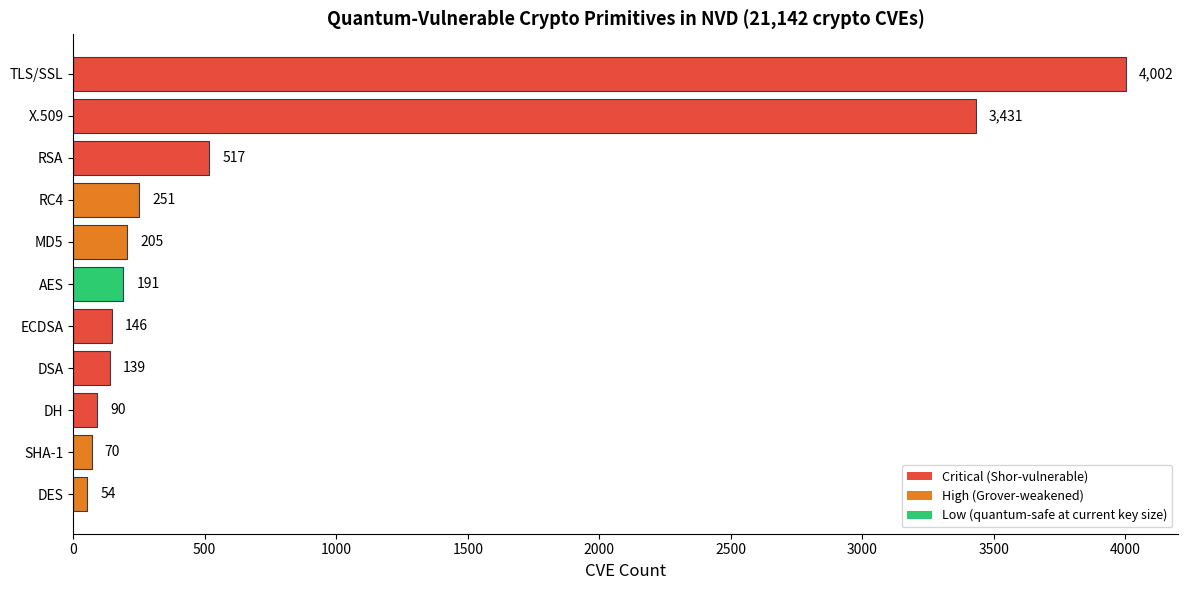
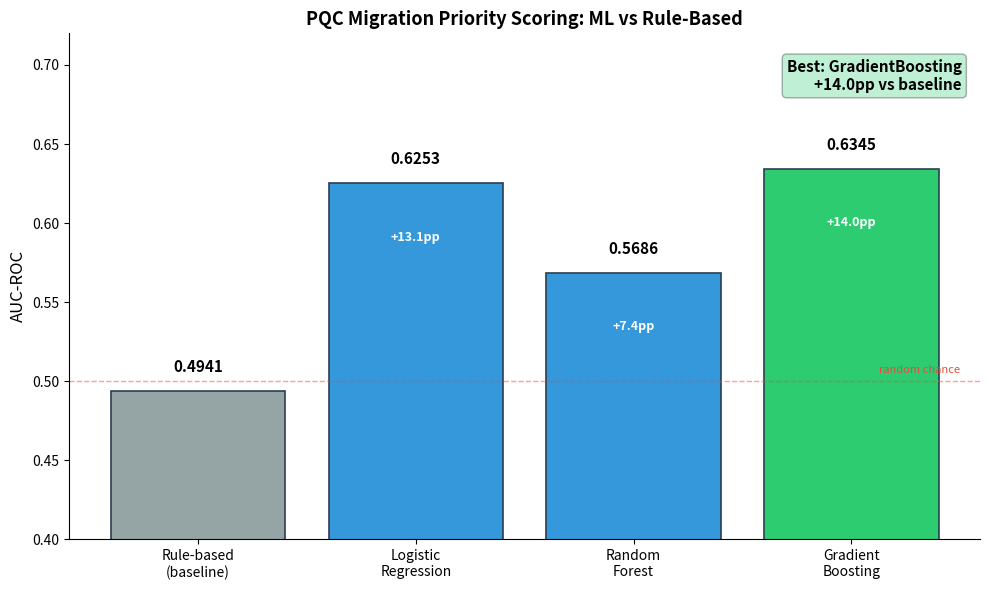
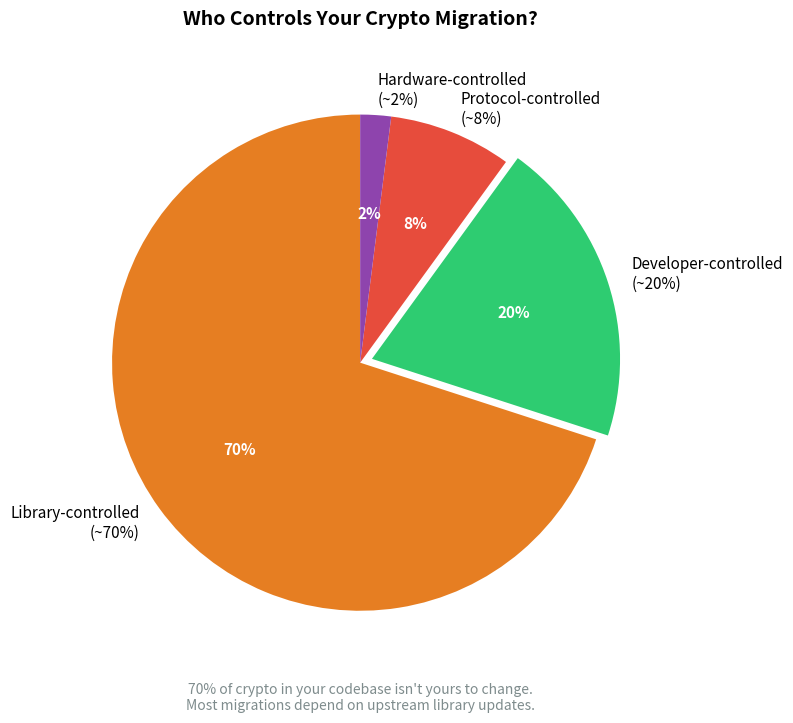
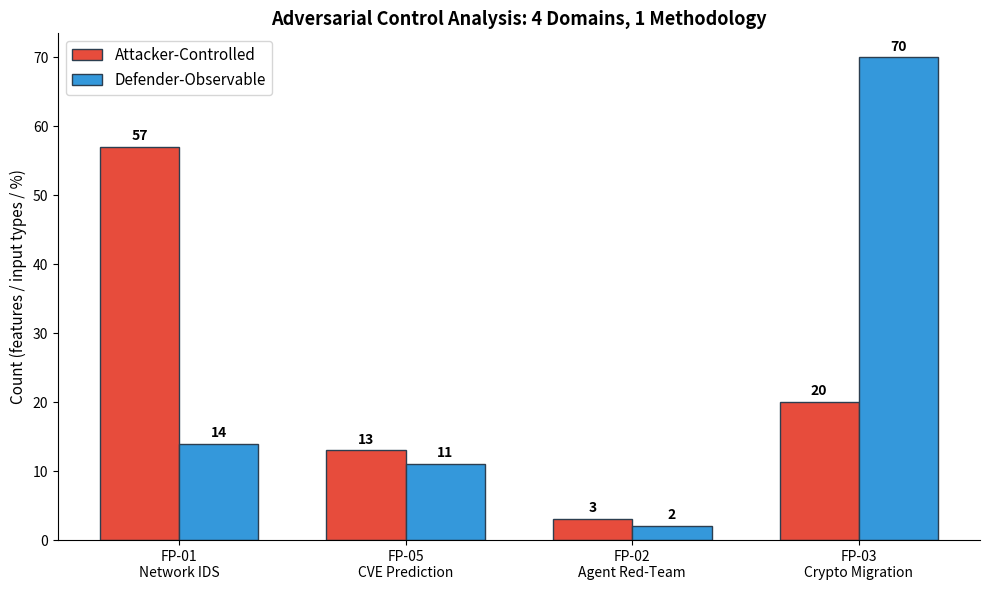

Here is the Python script that generated these plots, in order:
#!/usr/bin/env python
"""Generate publication-ready figures for FP-03."""

import sys
from pathlib import Path

try:
    import matplotlib
    matplotlib.use('Agg')
    import matplotlib.pyplot as plt
    import matplotlib.patches as mpatches
    import numpy as np
except ImportError:
    print("pip install matplotlib numpy")
    sys.exit(1)


def primitives_chart():
    """Bar chart: crypto primitive distribution in NVD CVEs."""
    primitives = ["TLS/SSL", "X.509", "RSA", "RC4", "MD5", "AES", "ECDSA", "DSA", "DH", "SHA-1", "DES"]
    counts = [4002, 3431, 517, 251, 205, 191, 146, 139, 90, 70, 54]
    risks = ["critical", "critical", "critical", "high", "high", "low", "critical", "critical", "critical", "high", "high"]
    colors = {"critical": "#e74c3c", "high": "#e67e22", "low": "#2ecc71"}

    fig, ax = plt.subplots(figsize=(12, 6))
    bar_colors = [colors[r] for r in risks]
    bars = ax.barh(primitives[::-1], counts[::-1], color=bar_colors[::-1], edgecolor="#2c3e50", linewidth=0.8)

    for bar, count in zip(bars, counts[::-1]):
        ax.text(bar.get_width() + 50, bar.get_y() + bar.get_height()/2,
                f"{count:,}", va="center", fontsize=10)

    ax.set_xlabel("CVE Count", fontsize=12)
    ax.set_title("Quantum-Vulnerable Crypto Primitives in NVD (21,142 crypto CVEs)", fontsize=13, fontweight="bold")
    ax.spines["top"].set_visible(False)
    ax.spines["right"].set_visible(False)

    legend_elements = [
        mpatches.Patch(facecolor="#e74c3c", label="Critical (Shor-vulnerable)"),
        mpatches.Patch(facecolor="#e67e22", label="High (Grover-weakened)"),
        mpatches.Patch(facecolor="#2ecc71", label="Low (quantum-safe at current key size)"),
    ]
    ax.legend(handles=legend_elements, loc="lower right", fontsize=9)

    plt.tight_layout()
    for p in ["outputs/figures/primitives_distribution.png", "blog/images/primitives_distribution.png"]:
        Path(p).parent.mkdir(parents=True, exist_ok=True)
        plt.savefig(p, dpi=150)
    print("Generated: primitives_distribution.png")


def scoring_chart():
    """Bar chart: ML model comparison for priority scoring."""
    models = ["Rule-based\n(baseline)", "Logistic\nRegression", "Random\nForest", "Gradient\nBoosting"]
    aucs = [0.4941, 0.6253, 0.5686, 0.6345]
    improvements = [0, 13.1, 7.4, 14.0]
    colors = ["#95a5a6", "#3498db", "#3498db", "#2ecc71"]

    fig, ax = plt.subplots(figsize=(10, 6))
    bars = ax.bar(models, aucs, color=colors, edgecolor="#2c3e50", linewidth=1.2)

    for bar, auc, imp in zip(bars, aucs, improvements):
        ax.text(bar.get_x() + bar.get_width()/2, bar.get_height() + 0.01,
                f"{auc:.4f}", ha="center", va="bottom", fontweight="bold", fontsize=11)
        if imp > 0:
            ax.text(bar.get_x() + bar.get_width()/2, bar.get_height() - 0.03,
                    f"+{imp:.1f}pp", ha="center", va="top", fontsize=9, color="white", fontweight="bold")

    ax.axhline(y=0.5, color="#e74c3c", linestyle="--", linewidth=1, alpha=0.5)
    ax.text(3.5, 0.505, "random chance", fontsize=8, color="#e74c3c", ha="right", style="italic")

    ax.set_ylabel("AUC-ROC", fontsize=12)
    ax.set_title("PQC Migration Priority Scoring: ML vs Rule-Based", fontsize=13, fontweight="bold")
    ax.set_ylim(0.4, 0.72)
    ax.spines["top"].set_visible(False)
    ax.spines["right"].set_visible(False)

    ax.text(0.98, 0.95, "Best: GradientBoosting\n+14.0pp vs baseline",
            transform=ax.transAxes, fontsize=11, fontweight="bold",
            ha="right", va="top",
            bbox=dict(boxstyle="round,pad=0.3", facecolor="#2ecc71", alpha=0.3))

    plt.tight_layout()
    for p in ["outputs/figures/scoring_comparison.png", "blog/images/scoring_comparison.png"]:
        plt.savefig(p, dpi=150)
    print("Generated: scoring_comparison.png")


def controllability_chart():
    """Pie chart: controllability distribution of crypto migrations."""
    labels = ["Library-controlled\n(~70%)", "Developer-controlled\n(~20%)", "Protocol-controlled\n(~8%)", "Hardware-controlled\n(~2%)"]
    sizes = [70, 20, 8, 2]
    colors = ["#e67e22", "#2ecc71", "#e74c3c", "#8e44ad"]
    explode = (0, 0.05, 0, 0)

    fig, ax = plt.subplots(figsize=(8, 8))
    wedges, texts, autotexts = ax.pie(
        sizes, explode=explode, labels=labels, colors=colors,
        autopct='%1.0f%%', startangle=90, textprops={'fontsize': 11},
    )
    for at in autotexts:
        at.set_fontweight("bold")
        at.set_color("white")

    ax.set_title("Who Controls Your Crypto Migration?", fontsize=14, fontweight="bold", pad=20)

    # Annotation
    ax.text(0, -1.4, "70% of crypto in your codebase isn't yours to change.\nMost migrations depend on upstream library updates.",
            ha="center", fontsize=10, style="italic", color="#7f8c8d")

    plt.tight_layout()
    for p in ["outputs/figures/controllability_pie.png", "blog/images/controllability_pie.png"]:
        plt.savefig(p, dpi=150)
    print("Generated: controllability_pie.png")


def cross_domain_chart():
    """4-domain controllability analysis comparison."""
    domains = ["FP-01\nNetwork IDS", "FP-05\nCVE Prediction", "FP-02\nAgent Red-Team", "FP-03\nCrypto Migration"]
    attacker = [57, 13, 3, 20]  # attacker-controlled features/inputs
    defender = [14, 11, 2, 70]   # defender-observable or controlled
    x = np.arange(len(domains))
    width = 0.35

    fig, ax = plt.subplots(figsize=(10, 6))
    bars1 = ax.bar(x - width/2, attacker, width, label="Attacker-Controlled", color="#e74c3c", edgecolor="#2c3e50")
    bars2 = ax.bar(x + width/2, defender, width, label="Defender-Observable", color="#3498db", edgecolor="#2c3e50")

    for bar, val in zip(bars1, attacker):
        ax.text(bar.get_x() + bar.get_width()/2, bar.get_height() + 1, str(val), ha="center", fontsize=10, fontweight="bold")
    for bar, val in zip(bars2, defender):
        ax.text(bar.get_x() + bar.get_width()/2, bar.get_height() + 1, str(val), ha="center", fontsize=10, fontweight="bold")

    ax.set_ylabel("Count (features / input types / %)", fontsize=11)
    ax.set_title("Adversarial Control Analysis: 4 Domains, 1 Methodology", fontsize=13, fontweight="bold")
    ax.set_xticks(x)
    ax.set_xticklabels(domains, fontsize=10)
    ax.legend(fontsize=11)
    ax.spines["top"].set_visible(False)
    ax.spines["right"].set_visible(False)

    plt.tight_layout()
    for p in ["outputs/figures/cross_domain_aca.png", "blog/images/cross_domain_aca.png"]:
        plt.savefig(p, dpi=150)
    print("Generated: cross_domain_aca.png")


if __name__ == "__main__":
    print("Generating FP-03 figures...")
    primitives_chart()
    scoring_chart()
    controllability_chart()
    cross_domain_chart()
    print("Done.")
